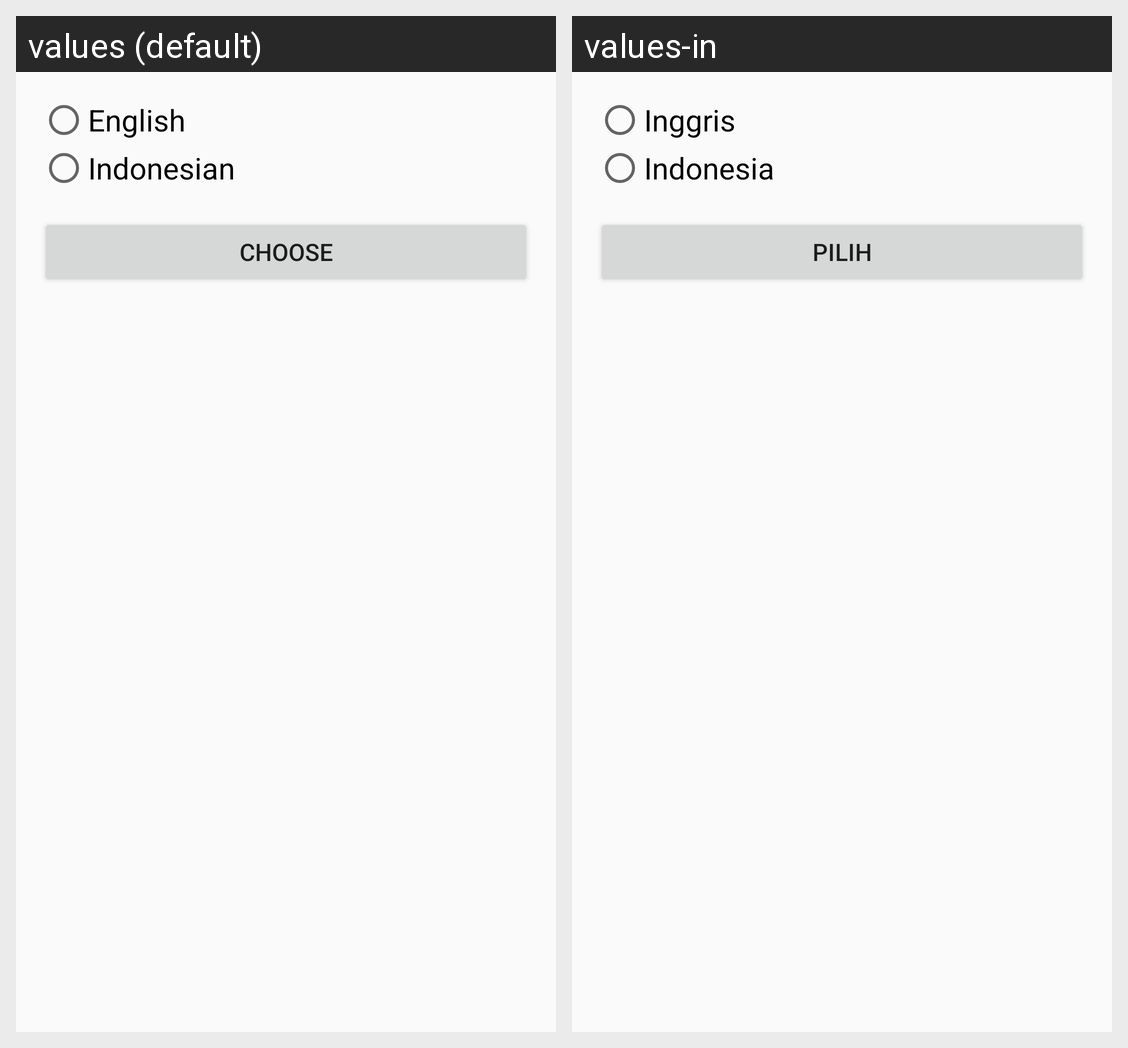

Locale-by-locale string values for the Android screen shown in this grid:
Android screen res/layout/activity_language.xml rendered under 2 locales, left to right: values (default), values-in. Device: Nexus 5 (rendered at 1080×1920; each locale shown at half size, 540×960, under a caption strip naming it); theme AppTheme.
Strings drawn on this screen, with the default value and each locale's value (text and hints the layout hard-codes, and strings that could not be matched under every locale, appear in the picture but are not listed):

language_options_en
  values: English
  values-in: Inggris

language_options_in
  values: Indonesian
  values-in: Indonesia

btn_language_choose
  values: Choose
  values-in: Pilih
